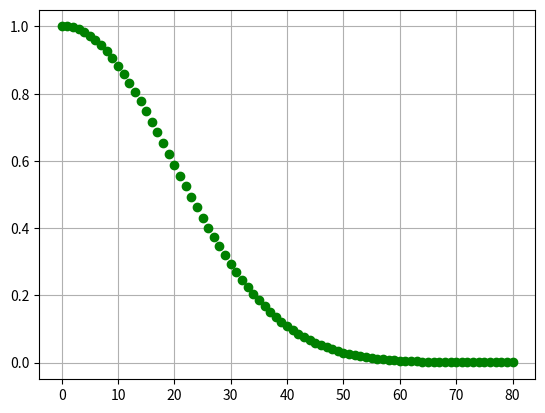

Source code (Python):
import numpy as np
import matplotlib.pyplot as plt

def prob(n):


    value = 1
    for v in range(365 - n + 1, 366):
            value *= v
    return value / (365**n)

def main():
    
    A = np.zeros((81,1))
    for i in range(81):
        A[i] = prob(i)

    plt.plot(A,'go')
    plt.grid()
    # plt.show()
    plt.savefig('birthday.png')

if __name__ == "__main__":
    main()
    print(prob(40))
